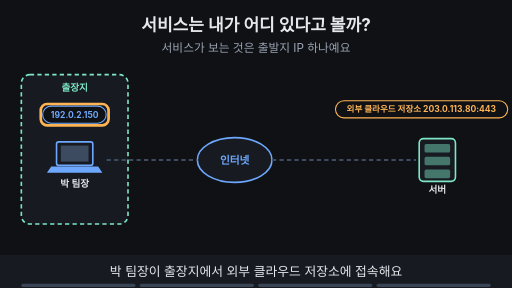
t = 0.00 s
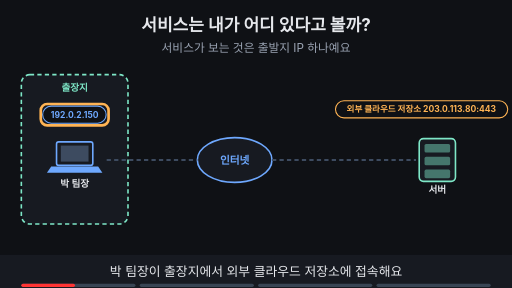
t = 1.88 s
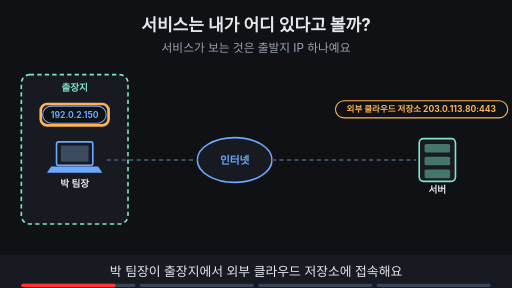
t = 3.30 s
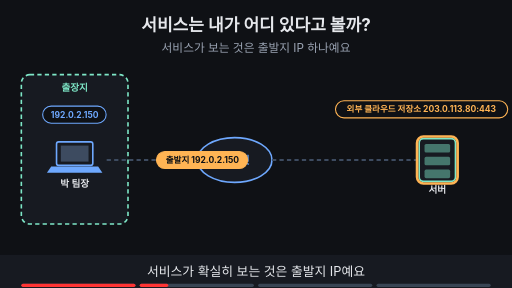
t = 5.00 s
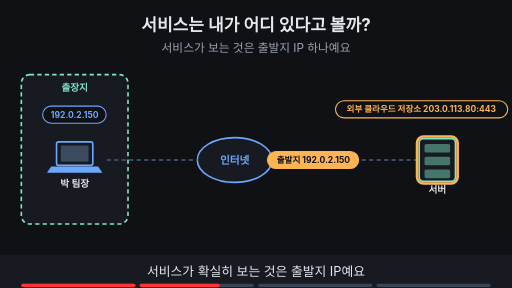
t = 6.80 s
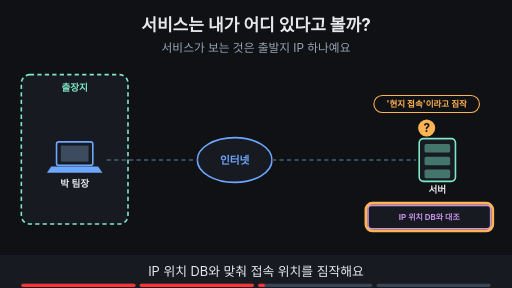
t = 8.24 s

The animated SVG that drew these frames (rendered in a browser with its animation timeline set to each time). Animation: 19 SMIL elements (animate=18,animateTransform=1); frames cover the first 8.24 s, repeats indefinitely.

<svg xmlns="http://www.w3.org/2000/svg" viewBox="0 0 960 540" width="960" height="540" font-family="-apple-system,'Apple SD Gothic Neo','Segoe UI',sans-serif">
<title>서비스는 내가 어디 있다고 볼까?</title>
<rect width="960" height="540" fill="#0f1115"/>
<text x="480" y="58" text-anchor="middle" font-size="32" font-weight="700" fill="#e6e8ec">서비스는 내가 어디 있다고 볼까?</text>
<text x="480" y="98" text-anchor="middle" font-size="22" fill="#9aa3b2">서비스가 보는 것은 출발지 IP 하나예요</text>
<rect x="40" y="140" width="200" height="280" rx="16" fill="#171a21" stroke="#7ee7c7" stroke-width="3" stroke-dasharray="8 6"/><text x="140.0" y="170" text-anchor="middle" font-size="18" font-weight="700" fill="#7ee7c7">출장지</text><rect x="106" y="266" width="68" height="44" rx="4" fill="#171a21" stroke="#6ea8fe" stroke-width="3"/><rect x="114" y="273" width="52" height="30" fill="#3d4b60"/><polygon points="96,312 184,312 192,324 88,324" fill="#6ea8fe"/><text x="140" y="350" text-anchor="middle" font-size="18" font-weight="700" fill="#e6e8ec">박 팀장</text><ellipse cx="440" cy="300" rx="70" ry="42" fill="#171a21" stroke="#6ea8fe" stroke-width="3"/><text x="440" y="307" text-anchor="middle" font-size="20" font-weight="700" fill="#6ea8fe">인터넷</text><rect x="786" y="260" width="68" height="80" rx="8" fill="#171a21" stroke="#7ee7c7" stroke-width="3"/><rect x="796" y="270" width="48" height="16" rx="3" fill="#7ee7c7" fill-opacity="0.45"/><rect x="796" y="294" width="48" height="16" rx="3" fill="#7ee7c7" fill-opacity="0.45"/><rect x="796" y="318" width="48" height="16" rx="3" fill="#7ee7c7" fill-opacity="0.45"/><text x="820" y="362" text-anchor="middle" font-size="18" font-weight="700" fill="#e6e8ec">서버</text><line x1="200" y1="300" x2="370" y2="300" stroke="#3d4b60" stroke-width="4" stroke-dasharray="8 6"/><line x1="510" y1="300" x2="780" y2="300" stroke="#3d4b60" stroke-width="4" stroke-dasharray="8 6"/><g opacity="1"><animate attributeName="opacity" values="1;1;0;0" keyTimes="0;0.485;0.500;1" dur="16s" repeatCount="indefinite"/><rect x="80" y="199" width="119" height="32" rx="16" fill="#0f1115" stroke="#6ea8fe" stroke-width="2"/><text x="140" y="220.76" text-anchor="middle" font-size="16" font-weight="700" fill="#6ea8fe">192.0.2.150</text></g><g opacity="1"><animate attributeName="opacity" values="1;1;0;0" keyTimes="0;0.235;0.250;1" dur="16s" repeatCount="indefinite"/><rect x="76.4" y="195.0" width="127.2" height="40" rx="12" fill="none" stroke="#ffb454" stroke-width="5"/></g><g opacity="1"><animate attributeName="opacity" values="1;1;0;0" keyTimes="0;0.485;0.500;1" dur="16s" repeatCount="indefinite"/><rect x="629" y="189" width="323" height="32" rx="16" fill="#0f1115" stroke="#ffb454" stroke-width="2"/><text x="790" y="210.76" text-anchor="middle" font-size="16" font-weight="700" fill="#ffb454">외부 클라우드 저장소 203.0.113.80:443</text></g><g opacity="0"><animate attributeName="opacity" values="0;0;1;1;0;0" keyTimes="0;0.250;0.265;0.485;0.500;1" dur="16s" repeatCount="indefinite"/><g><animateTransform attributeName="transform" type="translate" values="310,300;310,300;680,300;680,300" keyTimes="0.000;0.275;0.475;1.000" dur="16s" repeatCount="indefinite"/><rect x="-86" y="-16" width="171" height="32" rx="16" fill="#ffb454" stroke="#ffb454" stroke-width="2"/><text x="0" y="5.76" text-anchor="middle" font-size="16" font-weight="700" fill="#0f1115">출발지 192.0.2.150</text></g></g><g opacity="0"><animate attributeName="opacity" values="0;0;1;1;0;0" keyTimes="0;0.250;0.265;0.485;0.500;1" dur="16s" repeatCount="indefinite"/><rect x="782" y="256" width="76" height="88" rx="12" fill="none" stroke="#ffb454" stroke-width="5"/></g><g opacity="0"><animate attributeName="opacity" values="0;0;1;1" keyTimes="0;0.500;0.515;1" dur="16s" repeatCount="indefinite"/><rect x="701" y="179" width="198" height="32" rx="16" fill="#0f1115" stroke="#ffb454" stroke-width="2"/><text x="800" y="200.76" text-anchor="middle" font-size="16" font-weight="700" fill="#ffb454">'현지 접속'이라고 짐작</text><circle cx="800" cy="240" r="16" fill="#ffb454"/><text x="800" y="247" text-anchor="middle" font-size="22" font-weight="700" fill="#0f1115">?</text></g><g opacity="0"><animate attributeName="opacity" values="0;0;1;1;0;0" keyTimes="0;0.500;0.515;0.735;0.750;1" dur="16s" repeatCount="indefinite"/><rect x="690" y="385" width="230" height="44" rx="6" fill="#171a21" stroke="#c792ea" stroke-width="3"/><text x="805.0" y="412.4" text-anchor="middle" font-size="15" font-weight="700" fill="#c792ea">IP 위치 DB와 대조</text></g><g opacity="0"><animate attributeName="opacity" values="0;0;1;1;0;0" keyTimes="0;0.500;0.515;0.735;0.750;1" dur="16s" repeatCount="indefinite"/><rect x="686" y="381" width="238" height="52" rx="12" fill="none" stroke="#ffb454" stroke-width="5"/></g><g opacity="0"><animate attributeName="opacity" values="0;0;1;1" keyTimes="0;0.750;0.765;1" dur="16s" repeatCount="indefinite"/><rect x="318" y="432" width="324" height="33" rx="16" fill="#7ee7c7" stroke="#7ee7c7" stroke-width="2"/><text x="480" y="454.12" text-anchor="middle" font-size="17" font-weight="700" fill="#0f1115">IP는 출구일 뿐 위치의 사실은 아니에요</text></g><g opacity="0"><animate attributeName="opacity" values="0;0;1;1" keyTimes="0;0.750;0.765;1" dur="16s" repeatCount="indefinite"/><rect x="314.1" y="427.5" width="331.79999999999995" height="41" rx="12" fill="none" stroke="#ffb454" stroke-width="5"/></g>
<rect x="0" y="478" width="960" height="62" fill="#171a21"/>
<g opacity="1"><animate attributeName="opacity" values="1;1;0;0" keyTimes="0;0.235;0.250;1" dur="16s" repeatCount="indefinite"/><text x="480" y="518" text-anchor="middle" font-size="24" fill="#e6e8ec">박 팀장이 출장지에서 외부 클라우드 저장소에 접속해요</text></g>
<g opacity="0"><animate attributeName="opacity" values="0;0;1;1;0;0" keyTimes="0;0.250;0.265;0.485;0.500;1" dur="16s" repeatCount="indefinite"/><text x="480" y="518" text-anchor="middle" font-size="24" fill="#e6e8ec">서비스가 확실히 보는 것은 출발지 IP예요</text></g>
<g opacity="0"><animate attributeName="opacity" values="0;0;1;1;0;0" keyTimes="0;0.500;0.515;0.735;0.750;1" dur="16s" repeatCount="indefinite"/><text x="480" y="518" text-anchor="middle" font-size="24" fill="#e6e8ec">IP 위치 DB와 맞춰 접속 위치를 짐작해요</text></g>
<g opacity="0"><animate attributeName="opacity" values="0;0;1;1" keyTimes="0;0.750;0.765;1" dur="16s" repeatCount="indefinite"/><text x="480" y="518" text-anchor="middle" font-size="24" fill="#e6e8ec">서비스가 말하는 위치는 사실이 아닌 추정이에요</text></g>

<g aria-label="재생 진행 막대" data-stage-count="4"><g class="progress-segment" data-stage="1"><rect x="40" y="532" width="214" height="6" rx="3" fill="#394554"/><rect x="40" y="532" width="0" height="6" rx="3" fill="#ff3434"><animate attributeName="width" values="0;214;214" keyTimes="0;0.250000;1" dur="16s" repeatCount="indefinite"/></rect></g><g class="progress-segment" data-stage="2"><rect x="262" y="532" width="214" height="6" rx="3" fill="#394554"/><rect x="262" y="532" width="0" height="6" rx="3" fill="#ff3434"><animate attributeName="width" values="0;0;214;214" keyTimes="0;0.250000;0.500000;1" dur="16s" repeatCount="indefinite"/></rect></g><g class="progress-segment" data-stage="3"><rect x="484" y="532" width="214" height="6" rx="3" fill="#394554"/><rect x="484" y="532" width="0" height="6" rx="3" fill="#ff3434"><animate attributeName="width" values="0;0;214;214" keyTimes="0;0.500000;0.750000;1" dur="16s" repeatCount="indefinite"/></rect></g><g class="progress-segment" data-stage="4"><rect x="706" y="532" width="214" height="6" rx="3" fill="#394554"/><rect x="706" y="532" width="0" height="6" rx="3" fill="#ff3434"><animate attributeName="width" values="0;0;214" keyTimes="0;0.750000;1" dur="16s" repeatCount="indefinite"/></rect></g></g></svg>
